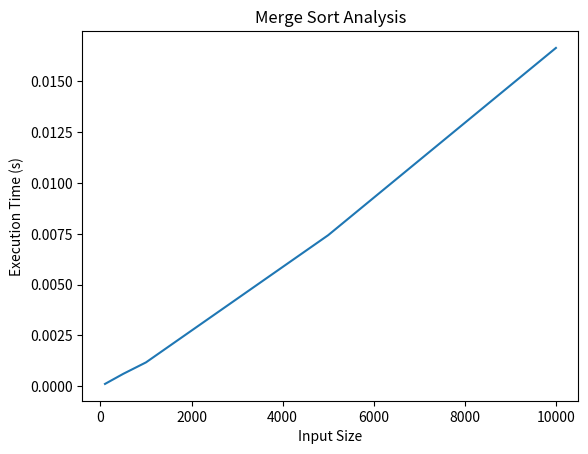

Source code (Python):
import random
import time
import matplotlib.pyplot as plt


def merge_sort(arr):
    if len(arr) <= 1:
        return arr

    mid = len(arr) // 2
    left_half = arr[:mid]
    right_half = arr[mid:]

    left_half = merge_sort(left_half)
    right_half = merge_sort(right_half)

    return merge(left_half, right_half)


def merge(left, right):
    result = []
    left_idx, right_idx = 0, 0

    while left_idx < len(left) and right_idx < len(right):
        if left[left_idx] < right[right_idx]:
            result.append(left[left_idx])
            left_idx += 1
        else:
            result.append(right[right_idx])
            right_idx += 1

    result.extend(left[left_idx:])
    result.extend(right[right_idx:])
    return result


def generate_random_array(size):
    return [random.randint(1, 1000) for _ in range(size)]


def time_merge_sort(arr):
    start_time = time.time()
    merge_sort(arr)
    end_time = time.time()
    return end_time - start_time


def analyze_sorting_algorithm(algorithm, input_sizes):
    times = []
    for size in input_sizes:
        arr = generate_random_array(size)
        execution_time = algorithm(arr)
        times.append(execution_time)
    return times


def plot_results(input_sizes, times):
    plt.plot(input_sizes, times)
    plt.xlabel('Input Size')
    plt.ylabel('Execution Time (s)')
    plt.title('Merge Sort Analysis')
    plt.show()


if __name__ == "__main__":
    input_sizes = [100, 500, 1000, 5000, 10000]
    merge_sort_times = analyze_sorting_algorithm(time_merge_sort, input_sizes)
    plot_results(input_sizes, merge_sort_times)
    print("Input Size\tExecution Time (seconds)")
    print("--------------------------------------")
    for i in range(len(input_sizes)):
        print(f"{input_sizes[i]}\t\t{merge_sort_times[i]}")
